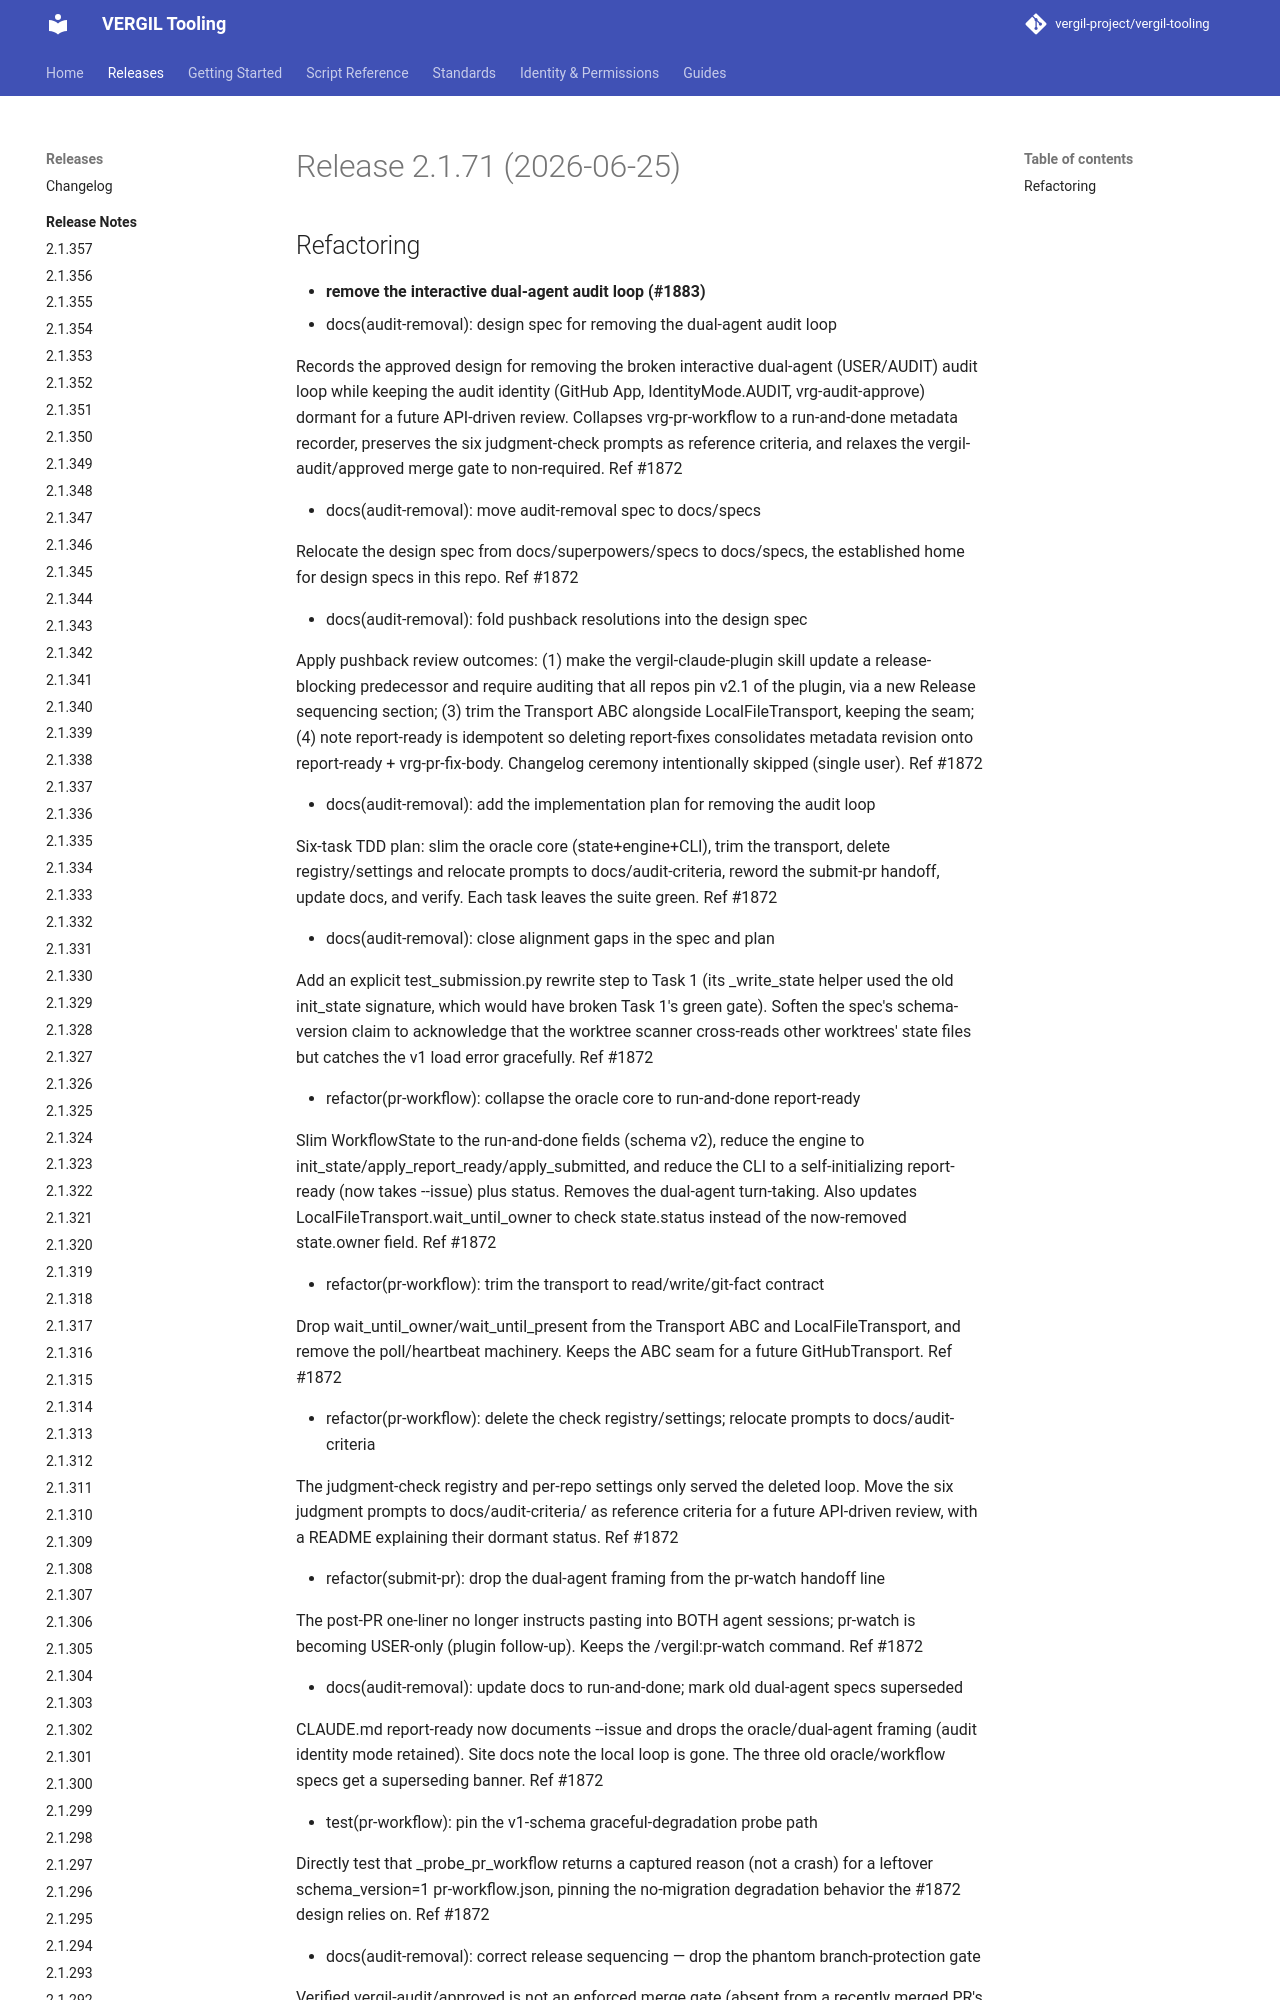

repository: vergil-project/vergil-tooling · page: dev/releases/v2.1.71/index.html · generator: mkdocs


# Release 2.1.71 (2026-06-25)

## Refactoring

- **remove the interactive dual-agent audit loop (#1883)**
* docs(audit-removal): design spec for removing the dual-agent audit loop

Records the approved design for removing the broken interactive dual-agent (USER/AUDIT) audit loop while keeping the audit identity (GitHub App, IdentityMode.AUDIT, vrg-audit-approve) dormant for a future API-driven review. Collapses vrg-pr-workflow to a run-and-done metadata recorder, preserves the six judgment-check prompts as reference criteria, and relaxes the vergil-audit/approved merge gate to non-required. Ref #1872

* docs(audit-removal): move audit-removal spec to docs/specs
